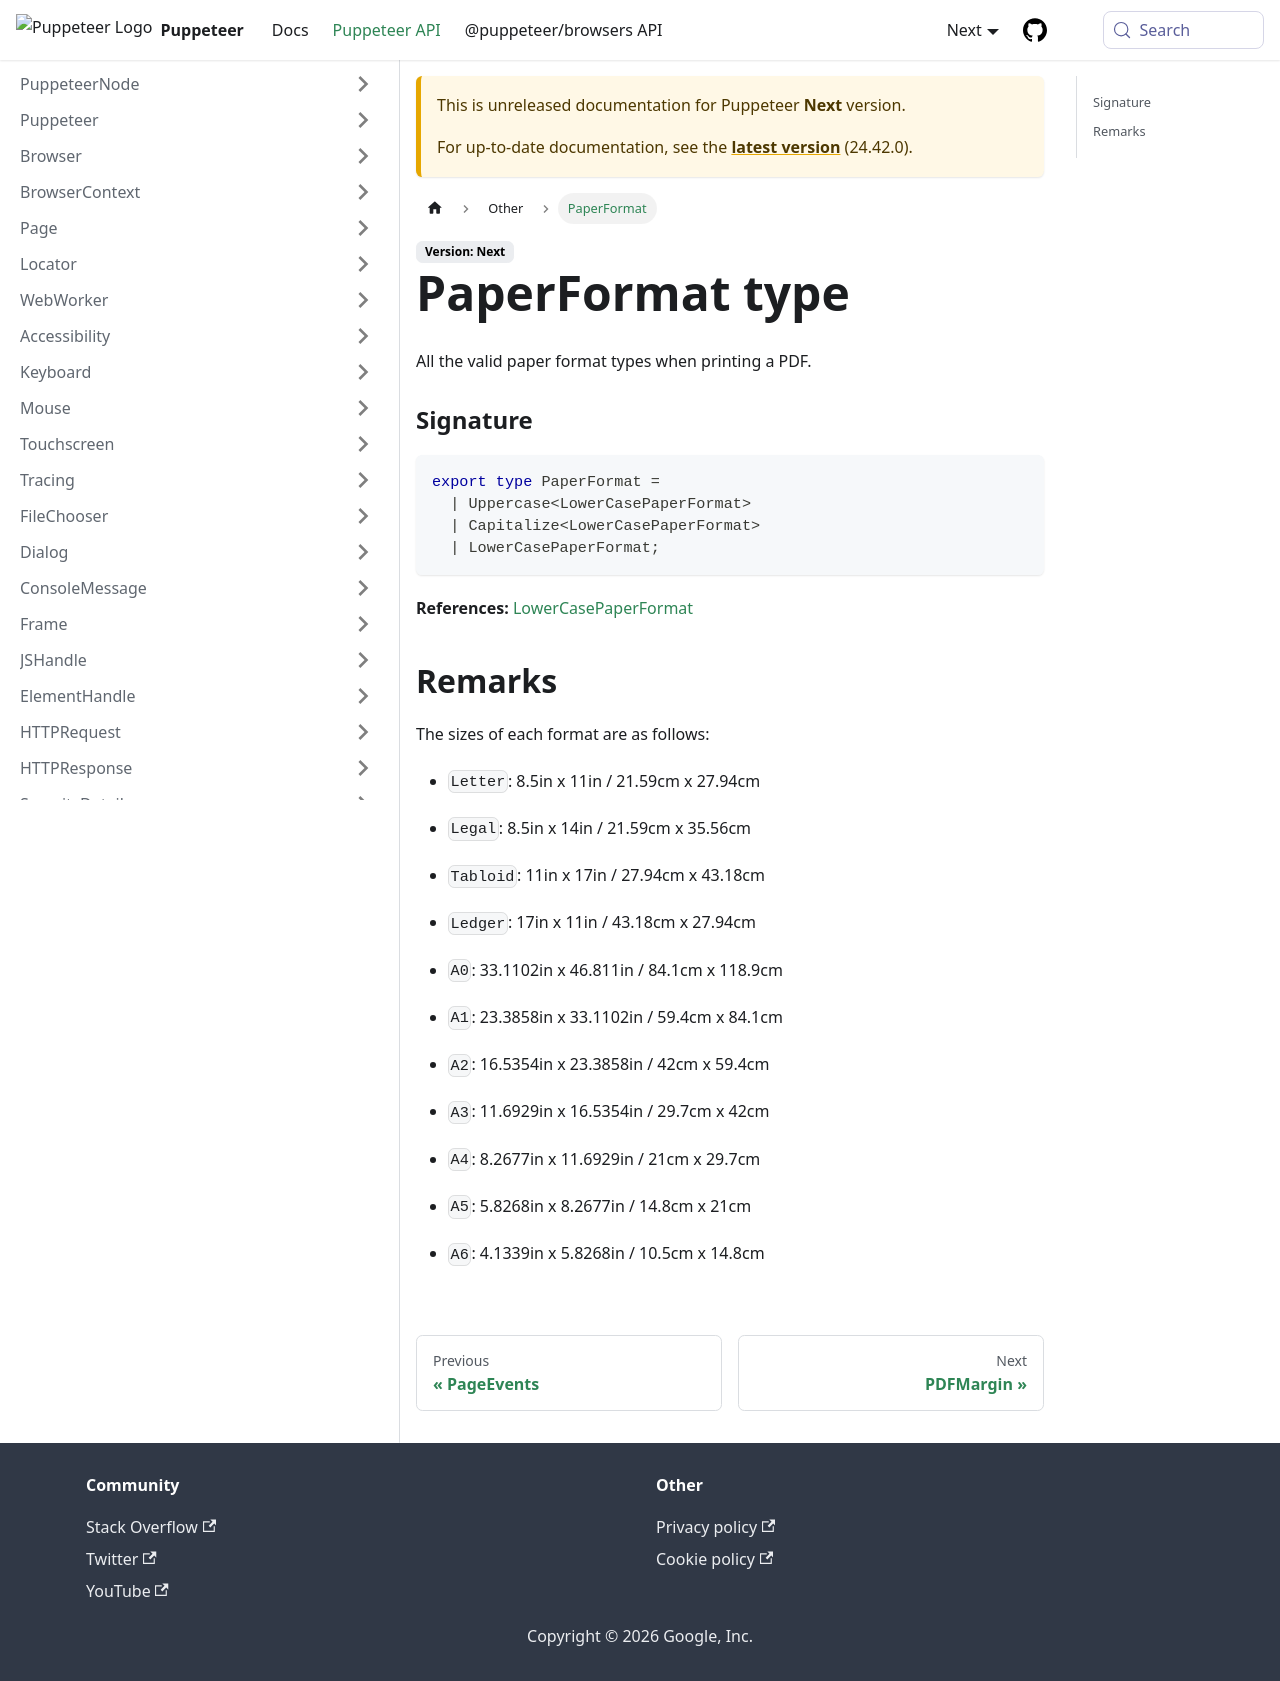

repository: fernandoesteban2408-ux/improved-funicular · page: next/api/puppeteer.paperformat.html · generator: docusaurus

---
sidebar_label: PaperFormat
---

# PaperFormat type

All the valid paper format types when printing a PDF.

### Signature

```typescript
export type PaperFormat =
  | Uppercase<LowerCasePaperFormat>
  | Capitalize<LowerCasePaperFormat>
  | LowerCasePaperFormat;
```

**References:** [LowerCasePaperFormat](./puppeteer.lowercasepaperformat.md)

## Remarks

The sizes of each format are as follows:

- `Letter`: 8.5in x 11in / 21.59cm x 27.94cm

- `Legal`: 8.5in x 14in / 21.59cm x 35.56cm

- `Tabloid`: 11in x 17in / 27.94cm x 43.18cm

- `Ledger`: 17in x 11in / 43.18cm x 27.94cm

- `A0`: 33.1102in x 46.811in / 84.1cm x 118.9cm

- `A1`: 23.3858in x 33.1102in / 59.4cm x 84.1cm

- `A2`: 16.5354in x 23.3858in / 42cm x 59.4cm

- `A3`: 11.6929in x 16.5354in / 29.7cm x 42cm

- `A4`: 8.2677in x 11.6929in / 21cm x 29.7cm

- `A5`: 5.8268in x 8.2677in / 14.8cm x 21cm

- `A6`: 4.1339in x 5.8268in / 10.5cm x 14.8cm
